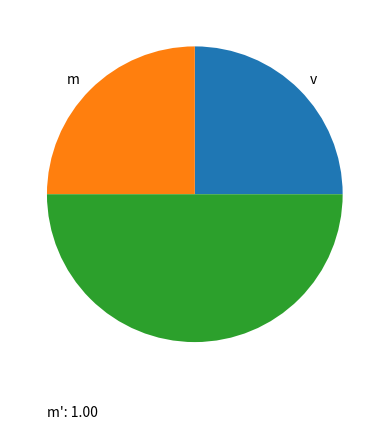
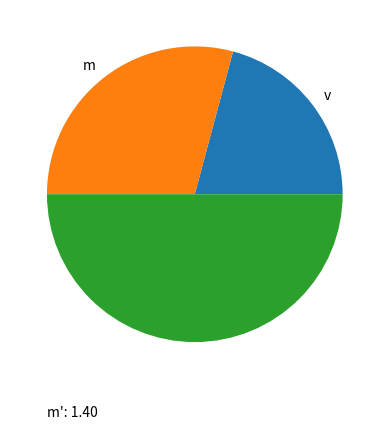
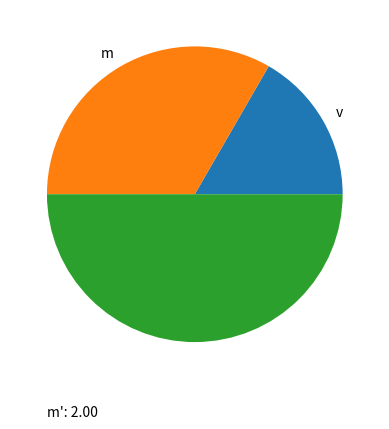
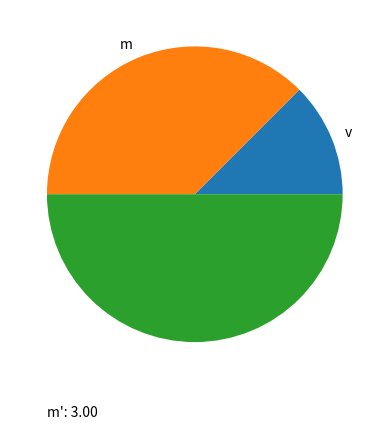
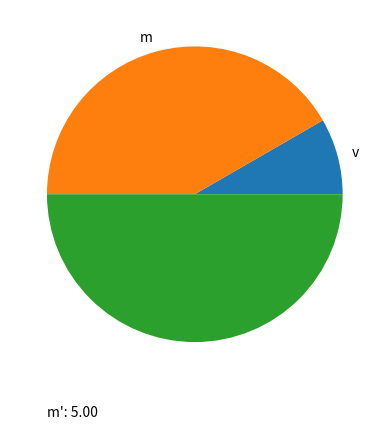
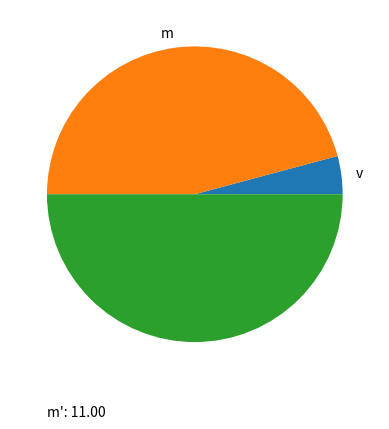
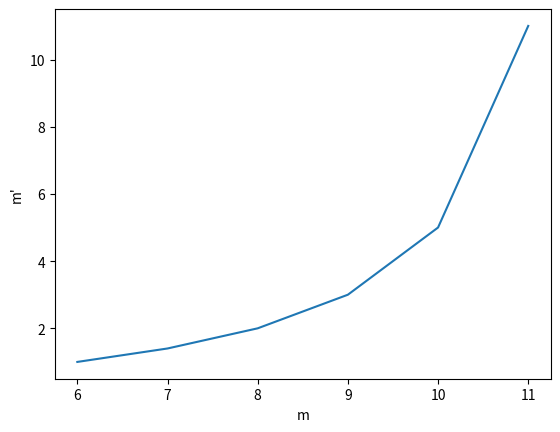

Generate these figures, in order, with matplotlib:
import matplotlib.pyplot as plt


def calc_rate_surplus_value(work_for_other, work_for_oneself):
     return work_for_other / work_for_oneself


nature_day = 24
work_for_oneself = 6
work_for_other = 6
work_hours = work_for_oneself + work_for_other

surplus_value_datas = []
labels = ["v", "m", ""]
left_edge = work_for_oneself
for i in range(left_edge, 0, -1):
    work_for_oneself = i
    work_for_other_now = work_hours - i
    rate_surplus_value = calc_rate_surplus_value(work_for_other_now, work_for_oneself)
    print(work_for_other_now, rate_surplus_value)
    surplus_value_datas.append([work_for_other_now, rate_surplus_value])

    plt.pie([work_for_oneself, work_for_other_now, nature_day - work_hours], labels=labels)
    plt.text(-1, -1.5, "m': %.2f" % rate_surplus_value)
    plt.show()
    plt.clf()

plt.plot(
    [surplus_value_datas[i][0] for i in range(len(surplus_value_datas))],
    [surplus_value_datas[i][1] for i in range(len(surplus_value_datas))])
plt.xlabel("m")
plt.ylabel("m'")
